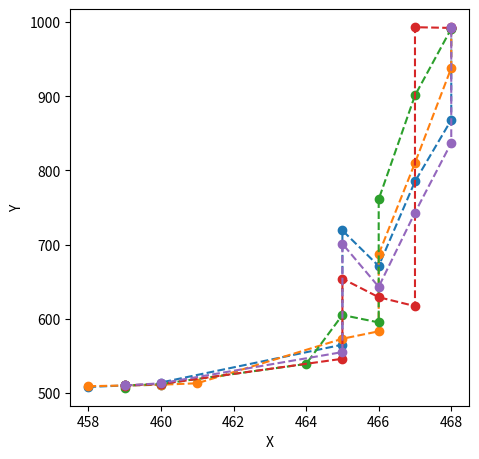

Recreate this plot in Python.
import numpy as np
import pandas as pd
import matplotlib.pyplot as plt
from scipy import interpolate

centers = [(458, 508), (458, 509), (459, 507), (459, 509), (459, 510), (459, 510), (459, 510), (459, 510), (459, 510), (459, 510), (460, 511), (460, 511), (460, 512), (460, 512), (460, 513), (460, 514), (461, 513), (464, 539), (465, 546), (465, 555), (465, 565), (465, 573), (465, 605), (465, 654), (465, 701), (465, 719), (466, 583), (466, 595), (466, 629), (466, 643), (466, 671), (466, 687), (466, 761), (467, 617), (467, 743), (467, 785), (467, 810), (467, 901), (467, 993), (468, 837), (468, 868), (468, 938), (468, 991), (468, 992), (468, 992), (468, 992), (468, 992), (468, 992), (468, 993), (468, 993)]
print(len(centers))

x = np.array([xc[0] for xc in centers])
#x = np.reshape(a, newshape)
#print(x)
x = np.reshape(x,(-1,5))


y = np.array([xc[1] for xc in centers])
y = np.reshape(y,(-1,5))


plt.figure(figsize = (5.15,5.15))
plt.subplot(111)
for i in range(5):
    x_val = np.linspace(x[0, i], x[-1, i], 100)
    x_int = np.interp(x_val, x[:, i], y[:, i])
    tck = interpolate.splrep(x[:, i], y[:, i], k = 2, s = 4)
    y_int = interpolate.splev(x_val, tck, der = 0)
    plt.plot(x[:, i], y[:, i], linestyle = '--', marker = 'o')
    plt.plot(x_val, y_int, linestyle = ':', linewidth = 0.25, color =  'black')
plt.xlabel('X')
plt.ylabel('Y')
plt.show() 
